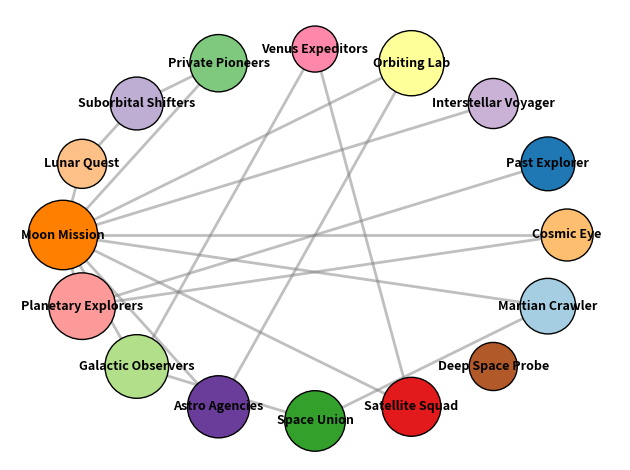

This figure's Python source:
import matplotlib.pyplot as plt
import networkx as nx

nodes = [
    'Moon Mission', 'Planetary Explorers', 'Galactic Observers', 'Astro Agencies', 'Space Union', 'Satellite Squad',
    'Deep Space Probe', 'Martian Crawler', 'Cosmic Eye', 'Past Explorer',
    'Interstellar Voyager', 'Orbiting Lab', 'Venus Expeditors', 'Private Pioneers', 'Suborbital Shifters', 'Lunar Quest'
]

edges = [
    ('Moon Mission', 'Planetary Explorers'),
    ('Moon Mission', 'Galactic Observers'),
    ('Moon Mission', 'Astro Agencies'),
    ('Planetary Explorers', 'Past Explorer'),
    ('Galactic Observers', 'Space Union'),
    ('Astro Agencies', 'Orbiting Lab'),
    ('Moon Mission', 'Orbiting Lab'),
    ('Moon Mission', 'Martian Crawler'),
    ('Moon Mission', 'Cosmic Eye'),
    ('Planetary Explorers', 'Cosmic Eye'),
    ('Moon Mission', 'Interstellar Voyager'),
    ('Satellite Squad', 'Moon Mission'),
    ('Satellite Squad', 'Venus Expeditors'),
    ('Space Union', 'Martian Crawler'),
    ('Galactic Observers', 'Venus Expeditors'),
    ('Moon Mission', 'Private Pioneers'),
    ('Moon Mission', 'Lunar Quest'),
    ('Private Pioneers', 'Suborbital Shifters'),
    ('Suborbital Shifters', 'Lunar Quest')
]

G = nx.Graph()
G.add_nodes_from(nodes)
G.add_edges_from(edges)

pos = nx.shell_layout(G)

# Manually shuffled node_colors for each data group or type
node_colors = [
    '#ff7f00', '#fb9a99', '#b2df8a', '#6a3d9a', 
    '#33a02c', '#e31a1c', '#b15928', '#a6cee3',
    '#fdbf6f', '#1f78b4', '#cab2d6', '#ffff99', 
    '#ff88aa', '#7fc97f', '#beaed4', '#fdc086'
]

node_sizes = [
    2500, 2300, 2100, 2000, 
    1900, 1800, 1200, 1600, 
    1400, 1500, 1300, 2200, 
    1100, 1700, 1450, 1250
]

nx.draw_networkx_nodes(
    G, pos, node_size=node_sizes, 
    node_color=node_colors, edgecolors='black'
)

nx.draw_networkx_edges(G, pos, width=2, alpha=0.5, edge_color='gray', style='solid')

nx.draw_networkx_labels(G, pos, font_size=9, font_weight='bold')

plt.axis('off')

plt.tight_layout()

plt.show()
